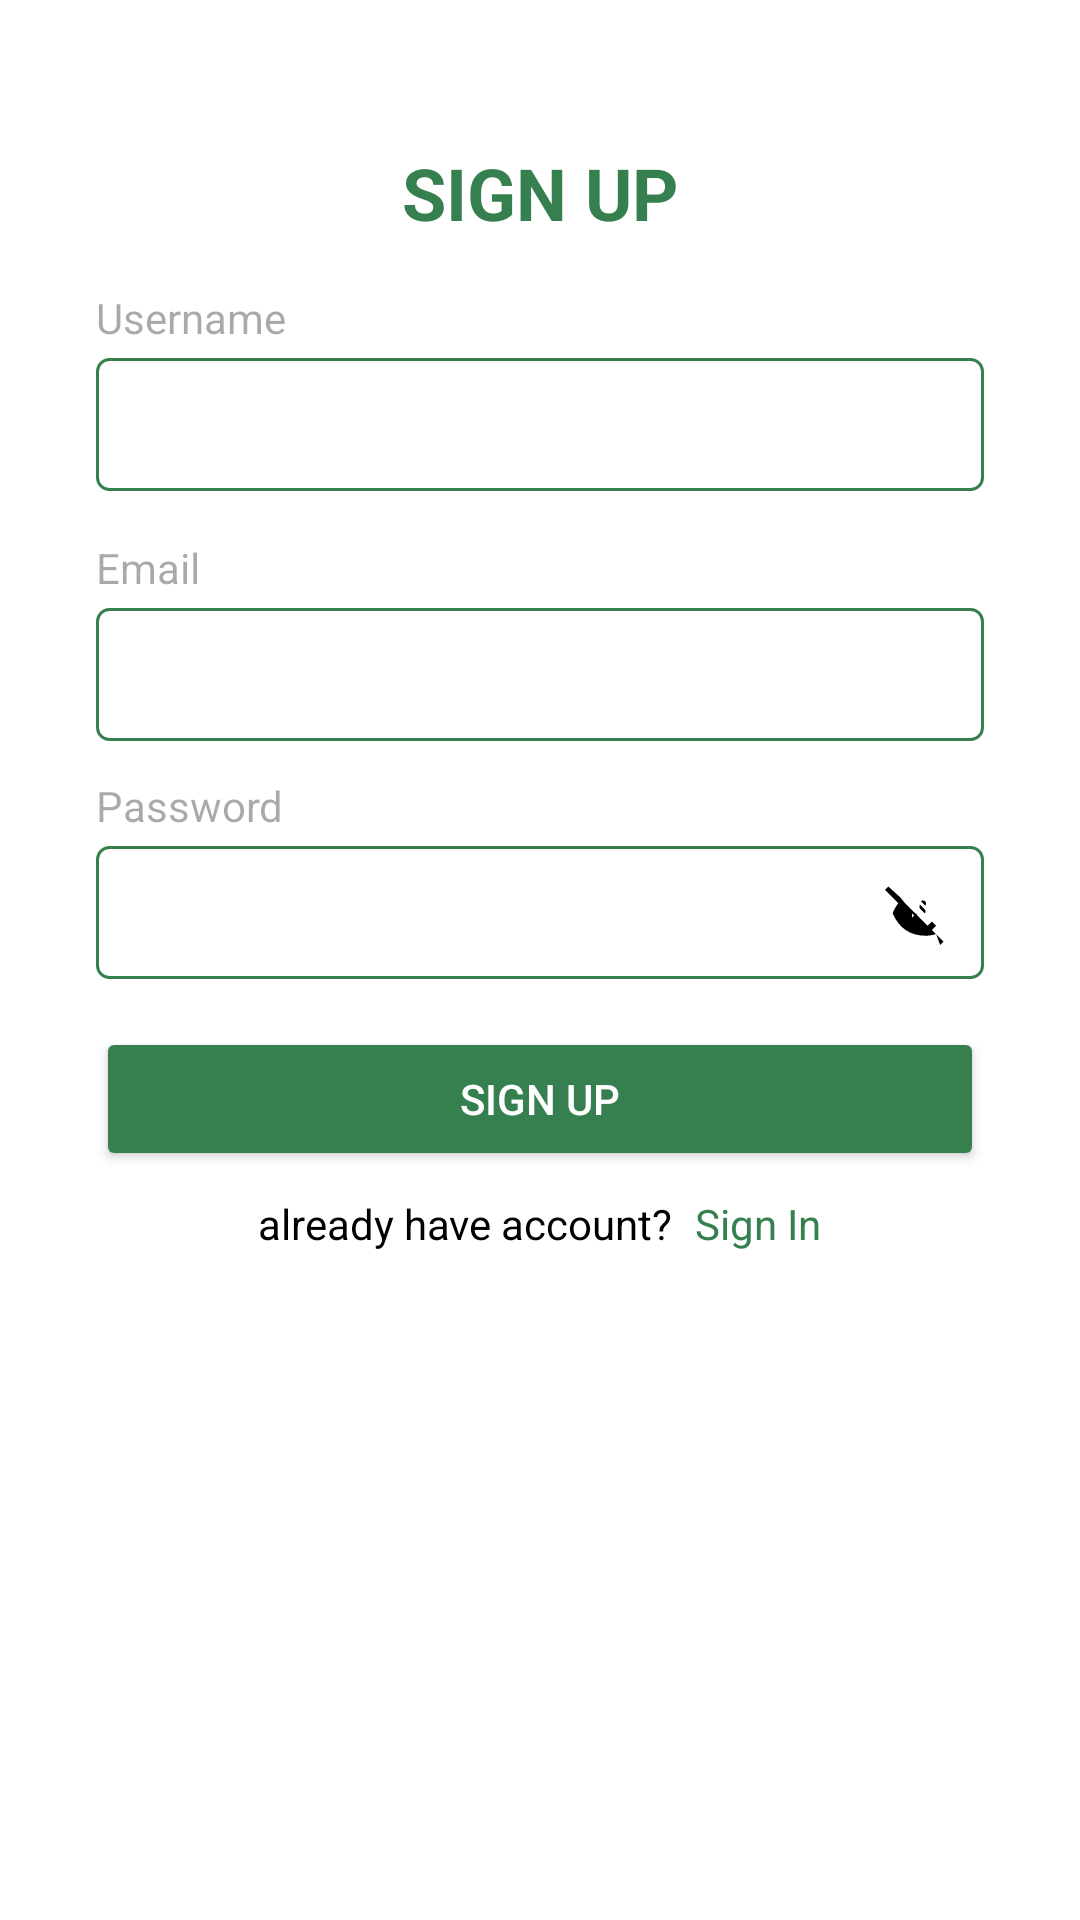

Reconstruct the res/layout file that produces this screen, plus the resources it refers to.
<!-- AndroidManifest.xml: application theme Theme.GrowthTrack -->
<!-- res/layout/activity_sign_up.xml -->
<?xml version="1.0" encoding="utf-8"?>
<ScrollView xmlns:android="http://schemas.android.com/apk/res/android"
    android:layout_width="match_parent"
    android:layout_height="match_parent"
    android:padding="16dp"
    android:background="@android:color/white">

    <LinearLayout
        android:layout_width="match_parent"
        android:layout_height="wrap_content"
        android:orientation="vertical"
        android:gravity="center"
        android:padding="16dp">

        <ImageView
            android:layout_width="wrap_content"
            android:layout_height="wrap_content"
            android:src="@drawable/logo"
            android:contentDescription="@string/app_name"
            android:layout_marginBottom="16dp"/>

        <TextView
            android:layout_width="wrap_content"
            android:layout_height="wrap_content"
            android:text="SIGN UP"
            android:textSize="24sp"
            android:textStyle="bold"
            android:layout_marginBottom="16dp"
            android:textColor="@color/primer"/>

        <TextView
            android:layout_width="match_parent"
            android:layout_height="wrap_content"
            android:hint="Username"
            android:textSize="14dp"
            android:layout_marginBottom="4dp"/>
        <EditText
            android:id="@+id/username"
            android:layout_width="match_parent"
            android:layout_height="wrap_content"
            android:background="@drawable/edit_text_border"
            android:padding="10dp"/>

        <TextView
            android:layout_width="match_parent"
            android:layout_height="wrap_content"
            android:hint="Email"
            android:textSize="14dp"
            android:layout_marginTop="16dp"
            android:layout_marginBottom="4dp"/>

        <EditText
            android:id="@+id/email"
            android:layout_width="match_parent"
            android:layout_height="wrap_content"
            android:inputType="textEmailAddress"
            android:background="@drawable/edit_text_border"
            android:padding="10dp"/>

        <TextView
            android:layout_width="match_parent"
            android:layout_height="wrap_content"
            android:hint="Password"
            android:textSize="14dp"
            android:layout_marginTop="12dp"
            android:layout_marginBottom="4dp"/>

        <EditText
            android:id="@+id/password"
            android:layout_width="match_parent"
            android:layout_height="wrap_content"
            android:inputType="textPassword"
            android:background="@drawable/edit_text_border"
            android:padding="10dp"
            android:layout_marginBottom="16dp"
            android:drawableEnd="@drawable/eye_off"/>

        <Button
            android:id="@+id/sign_up"
            android:layout_width="match_parent"
            android:layout_height="wrap_content"
            android:text="Sign Up"
            android:backgroundTint="@color/primer"
            android:textColor="@android:color/white"
            android:layout_marginBottom="8dp"/>

        <LinearLayout
            android:layout_width="wrap_content"
            android:layout_height="wrap_content"
            android:orientation="horizontal">

            <TextView
                android:layout_width="wrap_content"
                android:layout_height="wrap_content"
                android:text="already have account?"
                android:textColor="@android:color/black"/>

            <TextView
                android:id="@+id/sign_in"
                android:layout_width="wrap_content"
                android:layout_height="wrap_content"
                android:text=" Sign In"
                android:textColor="@color/primer"
                android:layout_marginStart="4dp"/>
        </LinearLayout>

    </LinearLayout>

</ScrollView>
<!-- resources referenced by this layout -->
<resources>
  <color name="primer">#36804F</color>
  <!-- drawable edit_text_border (drawable) -->
  <shape xmlns:android="http://schemas.android.com/apk/res/android">
      <solid android:color="@android:color/transparent"/>
      <stroke android:width="1dp" android:color="@color/primer"/>
      <corners android:radius="4dp"/>
      <padding android:left="10dp" android:top="10dp" android:right="10dp" android:bottom="10dp"/>
  </shape>
  <!-- drawable eye_off (drawable) -->
  <vector xmlns:android="http://schemas.android.com/apk/res/android"
      android:width="24dp"
      android:height="24dp"
      android:viewportWidth="24"
      android:viewportHeight="24">
      <path
          android:fillColor="#000000"
          android:pathData="M2.1 3.51L1 4.61l4.46 4.46c-.81.98-1.45 2.11-1.9 3.34 2.02 4.88 5.79 7.5 10.94 7.5 1.23 0 2.41-.2 3.52-.56L19.39 23l1.1-1.1-3.9-3.9 1.44-1.44-1.41-1.41-1.44 1.44-7.5-7.5L6.1 7.1 2.1 3.51zm7.91 8.94l1.47 1.47c-.07-.16-.12-.33-.12-.51 0-.28.11-.53.29-.71l-.21-.25-1.43 1.43zm4.17-4.17c-.17-.09-.34-.14-.51-.14-.27 0-.52.11-.71.29l1.43 1.43c.18-.18.29-.43.29-.71 0-.17-.05-.34-.14-.51l-1.36-1.36-.57-.57zm-1.6 1.6c-.05.13-.09.26-.09.4 0 .27.11.52.29.71l1.47 1.47c.19-.19.29-.44.29-.71 0-.14-.03-.27-.09-.4l-1.87-1.87z"/>
  </vector>
  <string name="app_name">GROWTH TRACK</string>
  <style name="Theme.GrowthTrack" parent="Base.Theme.GrowthTrack" />
  <style name="Base.Theme.GrowthTrack" parent="Theme.Material3.DayNight.NoActionBar">
          
          
      </style>
</resources>
